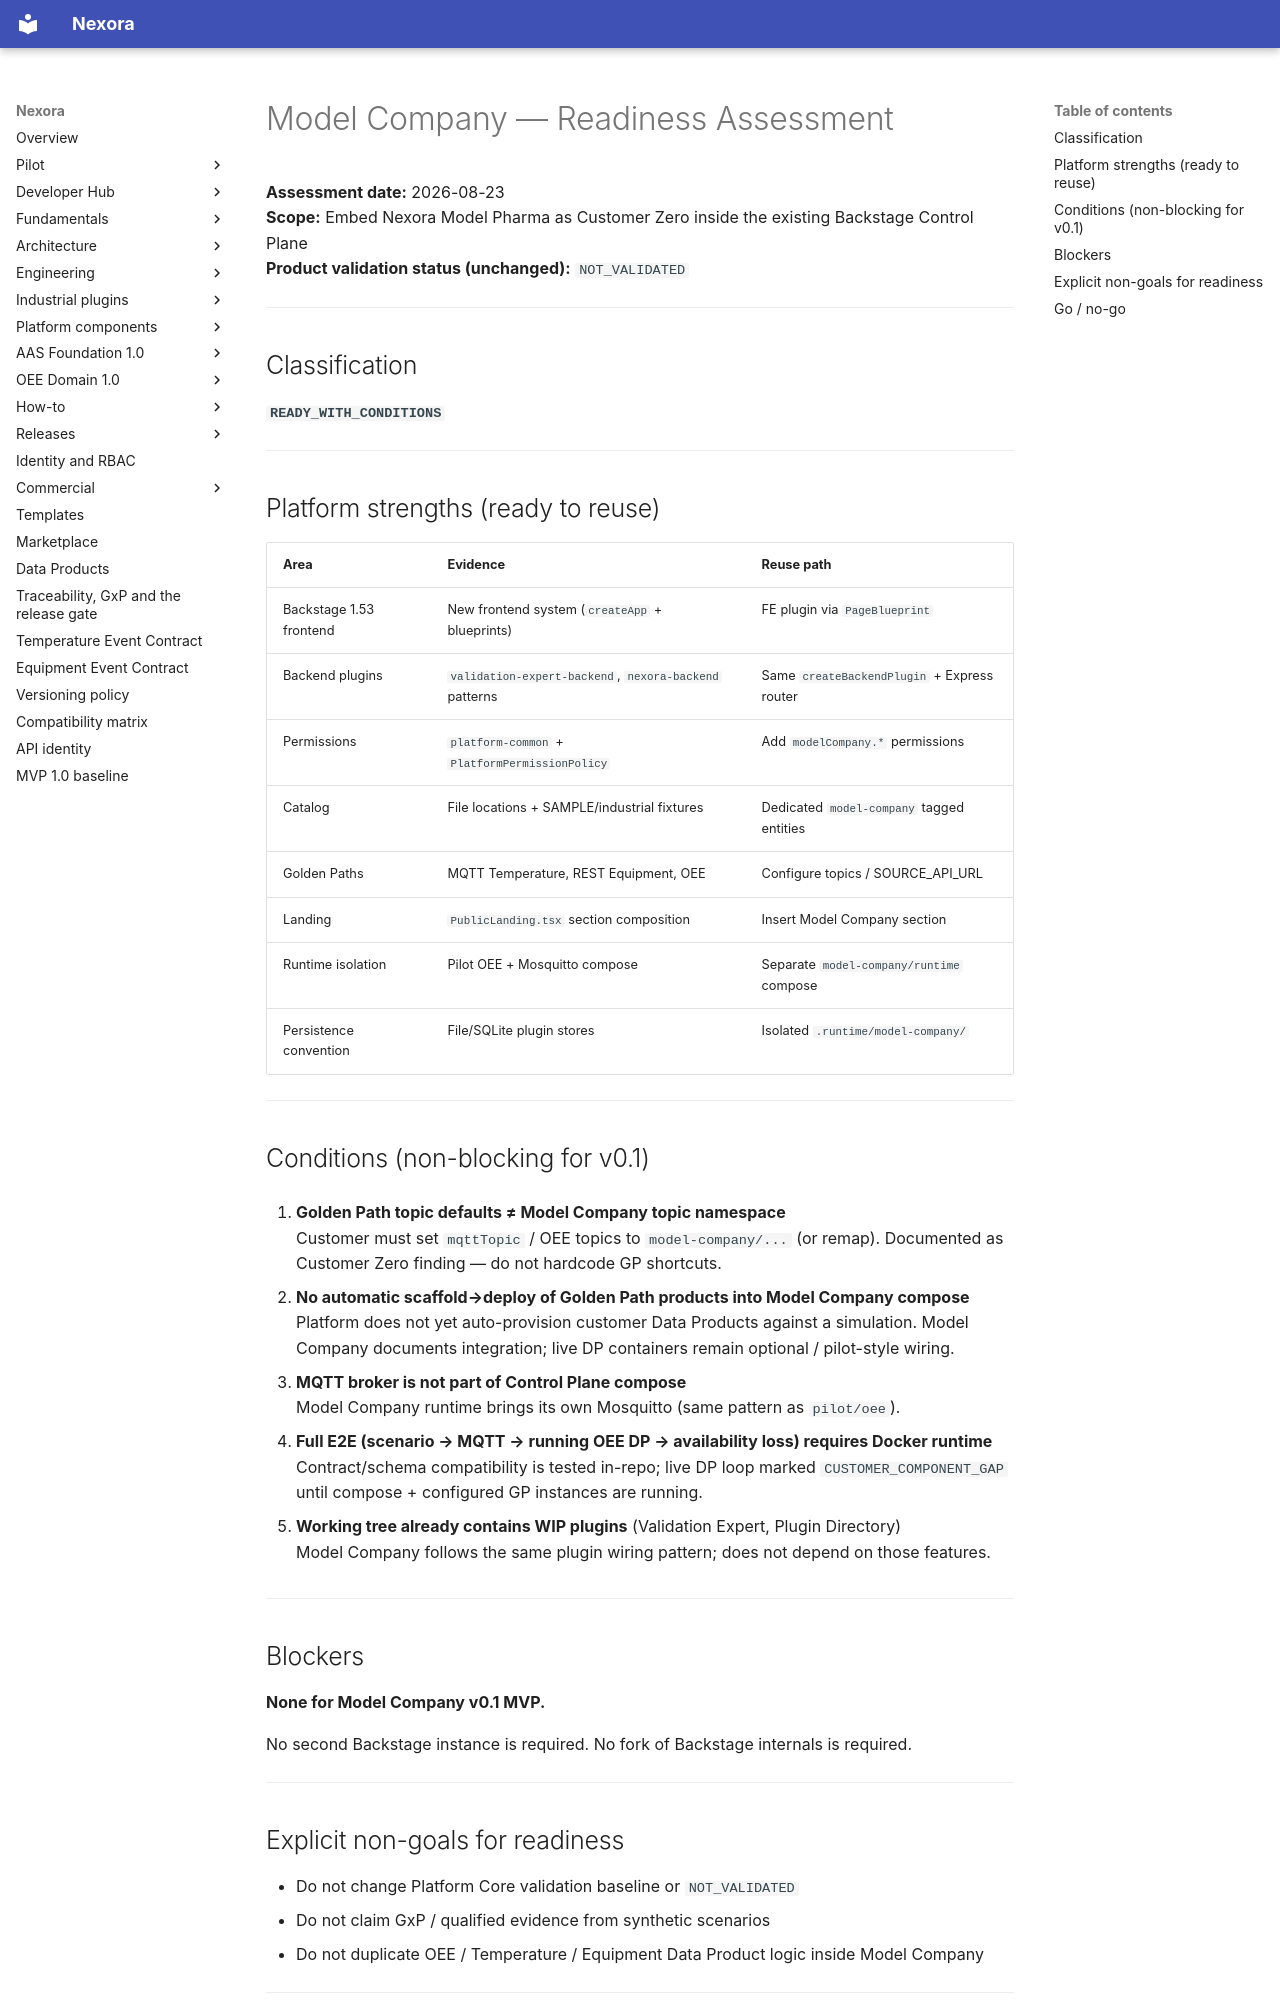

repository: pharma-data-factory/data-product-platform · page: model-company/MODEL-COMPANY-READINESS/index.html · generator: mkdocs

# Model Company — Readiness Assessment

**Assessment date:** 2026-08-23  
**Scope:** Embed Nexora Model Pharma as Customer Zero inside the existing Backstage Control Plane  
**Product validation status (unchanged):** `NOT_VALIDATED`

---

## Classification

**`READY_WITH_CONDITIONS`**

---

## Platform strengths (ready to reuse)

| Area | Evidence | Reuse path |
| --- | --- | --- |
| Backstage 1.53 frontend | New frontend system (`createApp` + blueprints) | FE plugin via `PageBlueprint` |
| Backend plugins | `validation-expert-backend`, `nexora-backend` patterns | Same `createBackendPlugin` + Express router |
| Permissions | `platform-common` + `PlatformPermissionPolicy` | Add `modelCompany.*` permissions |
| Catalog | File locations + SAMPLE/industrial fixtures | Dedicated `model-company` tagged entities |
| Golden Paths | MQTT Temperature, REST Equipment, OEE | Configure topics / SOURCE_API_URL |
| Landing | `PublicLanding.tsx` section composition | Insert Model Company section |
| Runtime isolation | Pilot OEE + Mosquitto compose | Separate `model-company/runtime` compose |
| Persistence convention | File/SQLite plugin stores | Isolated `.runtime/model-company/` |

---

## Conditions (non-blocking for v0.1)

1. **Golden Path topic defaults ≠ Model Company topic namespace**  
   Customer must set `mqttTopic` / OEE topics to `model-company/...` (or remap). Documented as Customer Zero finding — do not hardcode GP shortcuts.

2. **No automatic scaffold→deploy of Golden Path products into Model Company compose**  
   Platform does not yet auto-provision customer Data Products against a simulation. Model Company documents integration; live DP containers remain optional / pilot-style wiring.

3. **MQTT broker is not part of Control Plane compose**  
   Model Company runtime brings its own Mosquitto (same pattern as `pilot/oee`).

4. **Full E2E (scenario → MQTT → running OEE DP → availability loss) requires Docker runtime**  
   Contract/schema compatibility is tested in-repo; live DP loop marked `CUSTOMER_COMPONENT_GAP` until compose + configured GP instances are running.

5. **Working tree already contains WIP plugins** (Validation Expert, Plugin Directory)  
   Model Company follows the same plugin wiring pattern; does not depend on those features.

---

## Blockers

**None for Model Company v0.1 MVP.**

No second Backstage instance is required. No fork of Backstage internals is required.

---
